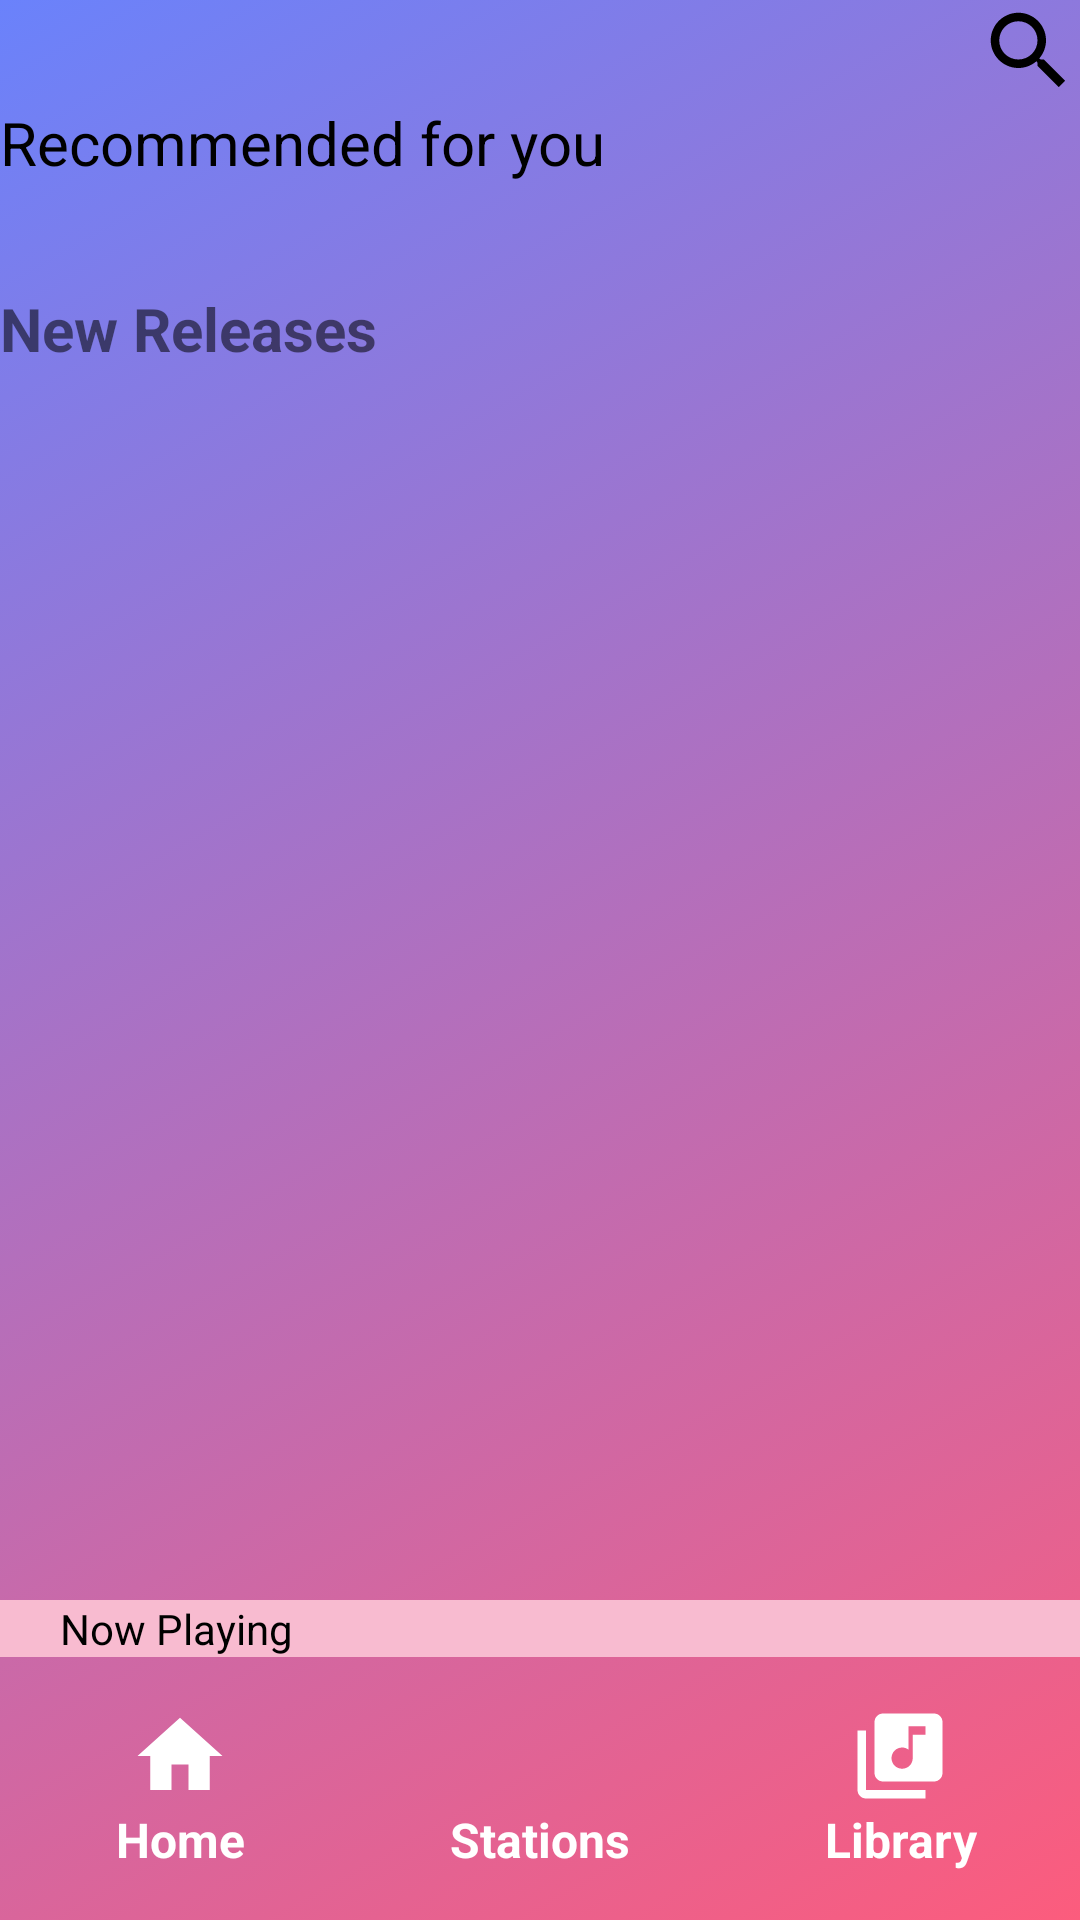

This screen was rendered from an Android layout file. Write that file and the resources it references.
<!-- AndroidManifest.xml: application theme AppTheme -->
<!-- res/layout/activity_main.xml -->
<?xml version="1.0" encoding="utf-8"?>
<LinearLayout xmlns:android="http://schemas.android.com/apk/res/android"
    xmlns:tools="http://schemas.android.com/tools"
    android:layout_width="match_parent"
    android:layout_height="match_parent"
    android:layout_weight="1"
    android:background="@drawable/background_gradient"
    android:orientation="vertical"
    tools:context="com.example.android.mymusicapp.MainActivity">


    <ImageView
        android:id="@+id/main_search"
        android:layout_width="wrap_content"
        android:layout_height="wrap_content"
        android:layout_gravity="end"
        android:backgroundTint="@color/black"
        android:src="@drawable/ic_search"

        />


    <TextView
        android:layout_width="wrap_content"
        android:layout_height="wrap_content"
        android:layout_marginBottom="@dimen/activity_vertical_margin"
        android:text="@string/recommended"
        android:textColor="@color/black"
        android:textSize="@dimen/activity_text_size_20sp"

        />

    <TextView
        android:id="@+id/recommended_view"
        android:layout_width="wrap_content"
        android:layout_height="wrap_content" />

    <TextView
        android:layout_width="match_parent"
        android:layout_height="wrap_content"
        android:text="@string/new_release"
        android:textSize="@dimen/activity_text_size_20sp"
        android:textStyle="bold" />

    <TextView
        android:id="@+id/new_release_view"
        android:layout_width="match_parent"
        android:layout_height="wrap_content" />

    <RelativeLayout
        android:layout_width="match_parent"
        android:layout_height="match_parent"
        android:layout_weight="0"
        android:orientation="horizontal">

        <LinearLayout
            android:layout_width="match_parent"
            android:layout_height="wrap_content"
            android:layout_above="@id/activity_bar"
            android:background="@color/white">

            <TextView
                android:id="@+id/main_now_playing"
                android:layout_width="wrap_content"
                android:layout_height="wrap_content"
                android:layout_centerInParent="true"
                android:layout_gravity="center_horizontal"
                android:layout_weight="1"
                android:paddingLeft="@dimen/activity_padding"
                android:text="@string/now_playing"
                android:textColor="@color/black" />

            <ImageView
                android:id="@+id/play_icon"
                android:layout_width="wrap_content"
                android:layout_height="wrap_content"
                android:layout_alignParentRight="true"
                android:layout_weight="0"
                android:paddingRight="@dimen/activity_padding"
                android:src="@drawable/ic_play_24dp"

                />

        </LinearLayout>

        <LinearLayout
            android:id="@+id/activity_bar"
            android:layout_width="match_parent"
            android:layout_height="wrap_content"
            android:layout_alignParentBottom="true"
            android:orientation="horizontal">

            <TextView
                android:id="@+id/main_home"
                style="@style/ActivityStyle"
                android:backgroundTint="@color/white"
                android:drawableTop="@drawable/ic_home"
                android:text="@string/home" />

            <TextView
                android:id="@+id/main_station"
                style="@style/ActivityStyle"
                android:drawableTop="@drawable/ic_station_24dp"
                android:text="@string/category_station" />

            <TextView
                android:id="@+id/main_library"
                style="@style/ActivityStyle"
                android:drawableTop="@drawable/ic_library"
                android:text="@string/library" />


        </LinearLayout>
    </RelativeLayout>


</LinearLayout>
<!-- resources referenced by this layout -->
<resources>
  <color name="black">#000000</color>
  <color name="white">#F8BBD0</color>
  <dimen name="activity_padding">20dp</dimen>
  <dimen name="activity_text_size_20sp">20sp</dimen>
  <dimen name="activity_vertical_margin">16dp</dimen>
  <!-- drawable background_gradient (drawable) -->
  <?xml version="1.0" encoding="UTF-8"?>
  <selector xmlns:android="http://schemas.android.com/apk/res/android">
      <item>
          <shape>
              <gradient
                  android:startColor="#FC5C7D"
                  android:endColor="#6A82FB"
                  android:angle="135"/>
          </shape>
      </item>
  </selector>
  <!-- drawable ic_home (drawable) -->
  <vector xmlns:android="http://schemas.android.com/apk/res/android"
      android:width="34dp"
      android:height="34dp"
      android:viewportHeight="24.0"
      android:viewportWidth="24.0">
      <path
          android:fillColor="#FFFFFF"
          android:pathData="M10,20v-6h4v6h5v-8h3L12,3 2,12h3v8z" />
  </vector>
  <!-- drawable ic_library (drawable) -->
  <vector xmlns:android="http://schemas.android.com/apk/res/android"
      android:width="34dp"
      android:height="34dp"
      android:viewportWidth="24.0"
      android:viewportHeight="24.0">
      <path
          android:fillColor="#FFFFFF"
          android:pathData="M20,2L8,2c-1.1,0 -2,0.9 -2,2v12c0,1.1 0.9,2 2,2h12c1.1,0 2,-0.9 2,-2L22,4c0,-1.1 -0.9,-2 -2,-2zM18,7h-3v5.5c0,1.38 -1.12,2.5 -2.5,2.5S10,13.88 10,12.5s1.12,-2.5 2.5,-2.5c0.57,0 1.08,0.19 1.5,0.51L14,5h4v2zM4,6L2,6v14c0,1.1 0.9,2 2,2h14v-2L4,20L4,6z" />
  </vector>
  <!-- drawable ic_search (drawable) -->
  <vector xmlns:android="http://schemas.android.com/apk/res/android"
      android:width="34dp"
      android:height="34dp"
      android:viewportHeight="24.0"
      android:viewportWidth="24.0">
      <path
          android:fillColor="#000000"
          android:pathData="M15.5,14h-0.79l-0.28,-0.27C15.41,12.59 16,11.11 16,9.5 16,5.91 13.09,3 9.5,3S3,5.91 3,9.5 5.91,16 9.5,16c1.61,0 3.09,-0.59 4.23,-1.57l0.27,0.28v0.79l5,4.99L20.49,19l-4.99,-5zM9.5,14C7.01,14 5,11.99 5,9.5S7.01,5 9.5,5 14,7.01 14,9.5 11.99,14 9.5,14z" />
  </vector>
  <string name="category_station">Stations</string>
  <string name="home"> Home</string>
  <string name="library">Library</string>
  <string name="new_release">New Releases</string>
  <string name="now_playing">Now Playing</string>
  <string name="recommended">Recommended for you</string>
  <style name="ActivityStyle">
          <item name="android:padding">16dp</item>
          <item name="android:textColor">@android:color/white</item>
          <item name="android:textStyle">bold</item>
          <item name="android:textSize">16sp</item>
          <item name="android:gravity">center</item>
          <item name="android:layout_width">0dp</item>
          <item name="android:layout_height">wrap_content</item>
          <item name="android:layout_weight">1</item>
  
      </style>
  <style name="AppTheme" parent="Theme.AppCompat.Light.DarkActionBar">
          
          <item name="colorPrimary">@color/colorPrimary</item>
          <item name="colorPrimaryDark">@color/colorPrimaryDark</item>
          <item name="colorAccent">@color/colorAccent</item>
      </style>
  <color name="colorPrimary">#3F51B5</color>
  <color name="colorPrimaryDark">#303F9F</color>
  <color name="colorAccent">#FF4081</color>
</resources>
